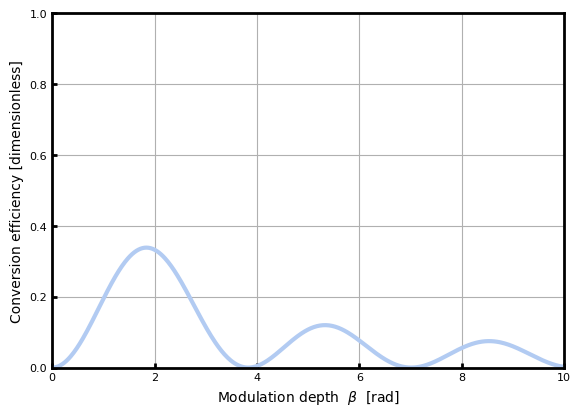

This figure's Python source:
"""
Power at the first sideband of a single phase modulator vs modulation depth.

For a CW input through one PM:  A_k = J_k(beta)
First sideband power:           |J_1(beta)|^2
"""

import matplotlib
import matplotlib.pyplot as plt
import numpy as np
from scipy.special import jv

# ---------------------------------------------------------------------------
# Configuration
# ---------------------------------------------------------------------------
BETA_MAX  = 10.0   # maximum modulation depth to plot
N_POINTS  = 500    # number of points along beta axis

SAVE_PATH = r"C:\Users\acous\OneDrive - UCB-O365\quantum_nanophoxonics\media\best1_pm_only"

# ---------------------------------------------------------------------------
# Compute
# ---------------------------------------------------------------------------
beta  = np.linspace(0, BETA_MAX, N_POINTS)
power = jv(1, beta) ** 2

# ---------------------------------------------------------------------------
# Plot
# ---------------------------------------------------------------------------
mm_per_inch = 25.4
width_mm, height_mm = 130.0, 90.0

left_in   = 0.60
bottom_in = 0.50
top_in    = 0.15
right_in  = 0.15

ax_w_in = width_mm / mm_per_inch
ax_h_in = height_mm / mm_per_inch
fig_w   = left_in + ax_w_in + right_in
fig_h   = bottom_in + ax_h_in + top_in

matplotlib.rcParams["font.family"] = "Arial"
font_props = {"family": "Arial"}

fig = plt.figure(figsize=(fig_w, fig_h))
ax  = fig.add_axes([
    left_in / fig_w,
    bottom_in / fig_h,
    ax_w_in / fig_w,
    ax_h_in / fig_h,
])

ax.plot(beta, power, color="#b2cbf2", linewidth=3.00)

ax.set_xlabel(r"Modulation depth  $\beta$  [rad]", fontsize=10, **font_props)
ax.set_ylabel(r"Conversion efficiency [dimensionless]", fontsize=10, **font_props)
ax.set_xlim(0, BETA_MAX)
ax.set_ylim(0, 1.0)
ax.grid()

for spine in ax.spines.values():
    spine.set_linewidth(2)
ax.tick_params(axis="both", which="both", direction="in", width=2, labelsize=8)
for label in ax.get_xticklabels() + ax.get_yticklabels():
    label.set_fontfamily("Arial")

if SAVE_PATH is not None:
    fig.savefig(SAVE_PATH, dpi=200)
    print(f"Figure saved to {SAVE_PATH}")
plt.show()
